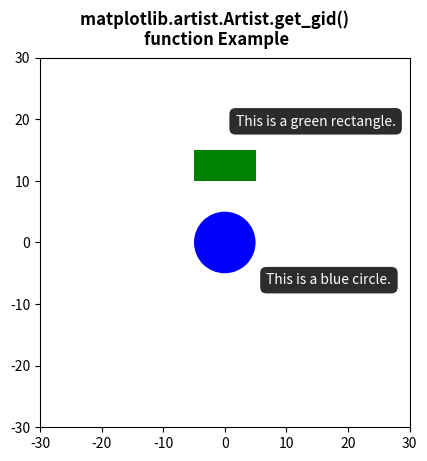

Generate this figure with matplotlib:
# Implementation of matplotlib function
from matplotlib.artist import Artist
import numpy as np
import matplotlib.pyplot as plt

fig, ax = plt.subplots()

circle = plt.Circle((0, 0), 5, fc='blue')
rect = plt.Rectangle((-5, 10), 10, 5, fc='green')

ax.add_patch(circle)
ax.add_patch(rect)

circle_tip = ax.annotate('This is a blue circle.',
                         xy=(0, 0),
                         xytext=(30, -30),
                         textcoords='offset points',
                         color='w',
                         ha='left',
                         bbox=dict(boxstyle='round, pad =.5',
                                   fc=(.1, .1, .1, .92),
                                   ec=(1., 1., 1.),
                                   lw=1,
                                   zorder=1),
                         )

rect_tip = ax.annotate('This is a green rectangle.',
                       xy=(-5, 10),
                       xytext=(30, 40),
                       textcoords='offset points',
                       color='w',
                       ha='left',
                       bbox=dict(boxstyle='round, pad =.5',
                                 fc=(.1, .1, .1, .92),
                                 ec=(1., 1., 1.),
                                 lw=1,
                                 zorder=1),
                       )

print("Value Return :")
for i, t in enumerate(ax.patches):
    Artist.set_gid(t, 'patch_% d' % i)
    print(Artist.get_gid(t))

for i, t in enumerate(ax.texts):
    Artist.set_gid(t, 'tooltip_% d' % i)
    print(Artist.get_gid(t))

ax.set_xlim(-30, 30)
ax.set_ylim(-30, 30)
ax.set_aspect('equal')

fig.suptitle("""matplotlib.artist.Artist.get_gid() 
function Example""", fontweight="bold")

plt.show()
